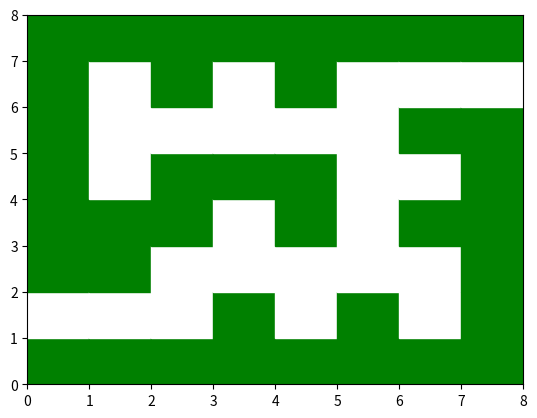

Write the Python code that produced this figure.
import random
import matplotlib.pyplot as plt
import matplotlib.patches as patches


#Initialize Plot
fig, ax = plt.subplots()

## Functions
def printMaze(maze):
	for i in range(0, height):
		for j in range(0, width):
			
			if (maze[i][j] == 'u'):
				square = patches.Rectangle((i, j), 1, 1, edgecolor = 'b', facecolor= 'black')
			elif (maze[i][j] == 0):
				square = patches.Rectangle((i, j), 1, 1, edgecolor = 'w', facecolor= 'white')
			elif(maze[i][j] == 1):
				square = patches.Rectangle((i, j), 1, 1, edgecolor = 'g', facecolor= 'green')
			ax.add_patch(square)
    
	
# Find number of surrounding cells
def surroundingCells(rand_wall):
	s_cells = 0
	if (maze[rand_wall[0]-1][rand_wall[1]] == 0):
		s_cells += 1
	if (maze[rand_wall[0]+1][rand_wall[1]] == 0):
		s_cells += 1
	if (maze[rand_wall[0]][rand_wall[1]-1] == 0):
		s_cells +=1
	if (maze[rand_wall[0]][rand_wall[1]+1] == 0):
		s_cells += 1

	return s_cells


#Main code
#Init variables
wall = 1
cell = 0
unvisited = 'u'
height = 8
width = 8
maze = []

# Denote all cells as unvisited
for i in range(0, height):
	line = []
	for j in range(0, width):
		line.append(unvisited)
	maze.append(line)

# Randomize starting point and set it a cell
#starting_height = int(random.random()*height)
#starting_width = int(random.random()*width)

starting_height = 0
starting_width = 0

if (starting_height == 0):
	starting_height += 1
if (starting_height == height-1):
	starting_height -= 1
if (starting_width == 0):
	starting_width += 1
if (starting_width == width-1):
	starting_width -= 1

# Mark it as cell and add surrounding walls to the list
maze[starting_height][starting_width] = cell
walls = []
walls.append([starting_height - 1, starting_width])
walls.append([starting_height, starting_width - 1])
walls.append([starting_height, starting_width + 1])
walls.append([starting_height + 1, starting_width])

# Denote walls in maze
maze[starting_height-1][starting_width] = 1
maze[starting_height][starting_width - 1] = 1
maze[starting_height][starting_width + 1] = 1
maze[starting_height + 1][starting_width] = 1

while (walls):
	# Pick a random wall
	rand_wall = walls[int(random.random()*len(walls))-1]

	# Check if it is a left wall
	if (rand_wall[1] != 0):
		if (maze[rand_wall[0]][rand_wall[1]-1] == 'u' and maze[rand_wall[0]][rand_wall[1]+1] == 0):
			# Find the number of surrounding cells
			s_cells = surroundingCells(rand_wall)

			if (s_cells < 2):
				# Denote the new path
				maze[rand_wall[0]][rand_wall[1]] = 0

				# Mark the new walls
				# Upper cell
				if (rand_wall[0] != 0):
					if (maze[rand_wall[0]-1][rand_wall[1]] != 0):
						maze[rand_wall[0]-1][rand_wall[1]] = 1
					if ([rand_wall[0]-1, rand_wall[1]] not in walls):
						walls.append([rand_wall[0]-1, rand_wall[1]])


				# Bottom cell
				if (rand_wall[0] != height-1):
					if (maze[rand_wall[0]+1][rand_wall[1]] != 0):
						maze[rand_wall[0]+1][rand_wall[1]] = 1
					if ([rand_wall[0]+1, rand_wall[1]] not in walls):
						walls.append([rand_wall[0]+1, rand_wall[1]])

				# Leftmost cell
				if (rand_wall[1] != 0):	
					if (maze[rand_wall[0]][rand_wall[1]-1] != 0):
						maze[rand_wall[0]][rand_wall[1]-1] = 1
					if ([rand_wall[0], rand_wall[1]-1] not in walls):
						walls.append([rand_wall[0], rand_wall[1]-1])
			

			# Delete wall
			for wall in walls:
				if (wall[0] == rand_wall[0] and wall[1] == rand_wall[1]):
					walls.remove(wall)

			continue

	# Check if it is an upper wall
	if (rand_wall[0] != 0):
		if (maze[rand_wall[0]-1][rand_wall[1]] == 'u' and maze[rand_wall[0]+1][rand_wall[1]] == 0):

			s_cells = surroundingCells(rand_wall)
			if (s_cells < 2):
				# Denote the new path
				maze[rand_wall[0]][rand_wall[1]] = 0

				# Mark the new walls
				# Upper cell
				if (rand_wall[0] != 0):
					if (maze[rand_wall[0]-1][rand_wall[1]] != 0):
						maze[rand_wall[0]-1][rand_wall[1]] = 1
					if ([rand_wall[0]-1, rand_wall[1]] not in walls):
						walls.append([rand_wall[0]-1, rand_wall[1]])

				# Leftmost cell
				if (rand_wall[1] != 0):
					if (maze[rand_wall[0]][rand_wall[1]-1] != 0):
						maze[rand_wall[0]][rand_wall[1]-1] = 1
					if ([rand_wall[0], rand_wall[1]-1] not in walls):
						walls.append([rand_wall[0], rand_wall[1]-1])

				# Rightmost cell
				if (rand_wall[1] != width-1):
					if (maze[rand_wall[0]][rand_wall[1]+1] != 0):
						maze[rand_wall[0]][rand_wall[1]+1] = 1
					if ([rand_wall[0], rand_wall[1]+1] not in walls):
						walls.append([rand_wall[0], rand_wall[1]+1])

			# Delete wall
			for wall in walls:
				if (wall[0] == rand_wall[0] and wall[1] == rand_wall[1]):
					walls.remove(wall)

			continue

	# Check the bottom wall
	if (rand_wall[0] != height-1):
		if (maze[rand_wall[0]+1][rand_wall[1]] == 'u' and maze[rand_wall[0]-1][rand_wall[1]] == 0):

			s_cells = surroundingCells(rand_wall)
			if (s_cells < 2):
				# Denote the new path
				maze[rand_wall[0]][rand_wall[1]] = 0

				# Mark the new walls
				if (rand_wall[0] != height-1):
					if (maze[rand_wall[0]+1][rand_wall[1]] != 0):
						maze[rand_wall[0]+1][rand_wall[1]] = 1
					if ([rand_wall[0]+1, rand_wall[1]] not in walls):
						walls.append([rand_wall[0]+1, rand_wall[1]])
				if (rand_wall[1] != 0):
					if (maze[rand_wall[0]][rand_wall[1]-1] != 0):
						maze[rand_wall[0]][rand_wall[1]-1] = 1
					if ([rand_wall[0], rand_wall[1]-1] not in walls):
						walls.append([rand_wall[0], rand_wall[1]-1])
				if (rand_wall[1] != width-1):
					if (maze[rand_wall[0]][rand_wall[1]+1] != 0):
						maze[rand_wall[0]][rand_wall[1]+1] = 1
					if ([rand_wall[0], rand_wall[1]+1] not in walls):
						walls.append([rand_wall[0], rand_wall[1]+1])

			# Delete wall
			for wall in walls:
				if (wall[0] == rand_wall[0] and wall[1] == rand_wall[1]):
					walls.remove(wall)


			continue

	# Check the right wall
	if (rand_wall[1] != width-1):
		if (maze[rand_wall[0]][rand_wall[1]+1] == 'u' and maze[rand_wall[0]][rand_wall[1]-1] == 0):

			s_cells = surroundingCells(rand_wall)
			if (s_cells < 2):
				# Denote the new path
				maze[rand_wall[0]][rand_wall[1]] = 0

				# Mark the new walls
				if (rand_wall[1] != width-1):
					if (maze[rand_wall[0]][rand_wall[1]+1] != 0):
						maze[rand_wall[0]][rand_wall[1]+1] = 1
					if ([rand_wall[0], rand_wall[1]+1] not in walls):
						walls.append([rand_wall[0], rand_wall[1]+1])
				if (rand_wall[0] != height-1):
					if (maze[rand_wall[0]+1][rand_wall[1]] != 0):
						maze[rand_wall[0]+1][rand_wall[1]] = 1
					if ([rand_wall[0]+1, rand_wall[1]] not in walls):
						walls.append([rand_wall[0]+1, rand_wall[1]])
				if (rand_wall[0] != 0):	
					if (maze[rand_wall[0]-1][rand_wall[1]] != 0):
						maze[rand_wall[0]-1][rand_wall[1]] = 1
					if ([rand_wall[0]-1, rand_wall[1]] not in walls):
						walls.append([rand_wall[0]-1, rand_wall[1]])

			# Delete wall
			for wall in walls:
				if (wall[0] == rand_wall[0] and wall[1] == rand_wall[1]):
					walls.remove(wall)

			continue

	# Delete the wall from the list anyway
	for wall in walls:
		if (wall[0] == rand_wall[0] and wall[1] == rand_wall[1]):
			walls.remove(wall)
	


# Mark the remaining unvisited cells as walls
for i in range(0, height):
	for j in range(0, width):
		if (maze[i][j] == 'u'):
			maze[i][j] = 1

# Set entrance and exit
for i in range(0, width):
	if (maze[1][i] == 0):
		maze[0][i] = 0
		break

for i in range(width-1, 0, -1):
	if (maze[height-2][i] == 0):
		maze[height-1][i] = 0
		break

# Print final maze
printMaze(maze)

with open('output.txt', 'w') as f:
    for row in maze:
        line = ' '.join(map(str, row))
        f.write(line + '\n')
		

ax.set_xlim(0, 8)
ax.set_ylim(0, 8)

plt.show()
